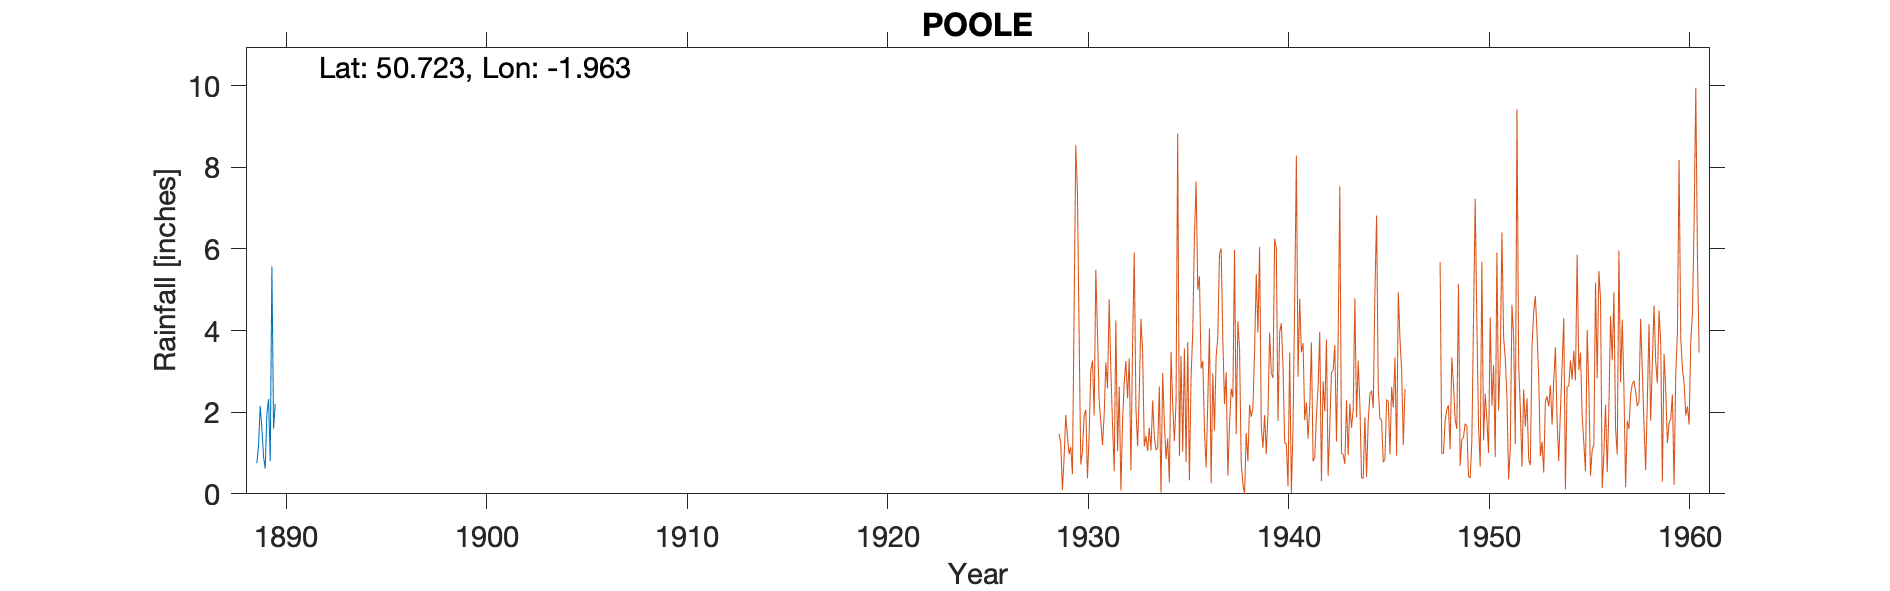

The table this chart was drawn from, first rows:
POOLE, , , , , , , , , , , , , , , , , , , , , , , 
Grid ref, SZ027915, Long, -1.963, Lat, 50.72, Elevation, 18, ft, , , , , , , , , , , , , , , 
Station no, 1581, , , , , , , , , , , , , , , , , , , , , , 
, 1880, 1881, 1882, 1883, 1884, 1885, 1886, 1887, 1888, 1889, , , , , , , , , , , , , 
January, , , , , , , , , , 0.75, , , , , , , , , , , , , 
February, , , , , , , , , , 1.19, , , , , , , , , , , , , 
March, , , , , , , , , , 2.15, , , , , , , , , , , , , 
April, , , , , , , , , , 1.6, , , , , , , , , , , , , 
May, , , , , , , , , , 0.91, , , , , , , , , , , , , 
June, , , , , , , , , , 0.62, , , , , , , , , , , , , 
July, , , , , , , , , , 1.97, , , , , , , , , , , , , 
August, , , , , , , , , , 2.32, , , , , , , , , , , , , 
September, , , , , , , , , , 0.8, , , , , , , , , , , , , 
October, , , , , , , , , , 5.57, , , , , , , , , , , , , 
November, , , , , , , , , , 1.6, , , , , , , , , , , , , 
December, , , , , , , , , , 2.2, , , , , , , , , , , , , 
Total, , , , , , , , , , 21.68, , , , , , , , , , , , , 
Exact location not confirmed., , , , , , , , , , , , , , , , , , , , , , , 
